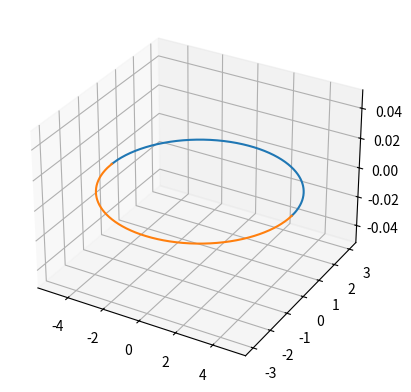

The script that saved this image:
#!/usr/bin/env python
# coding: utf-8

# In[34]:


from mpl_toolkits.mplot3d import Axes3D
import numpy as np
import math
import matplotlib.pyplot as plt
get_ipython().run_line_magic('matplotlib', 'inline')


# In[35]:


#plot the elips
a=5 
b=3
x=np.linspace(-5.0, 5.0, num=1000)
ax = plt.axes(projection='3d')
y=((1-(x**2)/(a**2))*(b**2))**.5
plt.plot(x,y)
plt.plot(x,-y)
plt.show()


# In[ ]:





# In[ ]:





# In[ ]:




